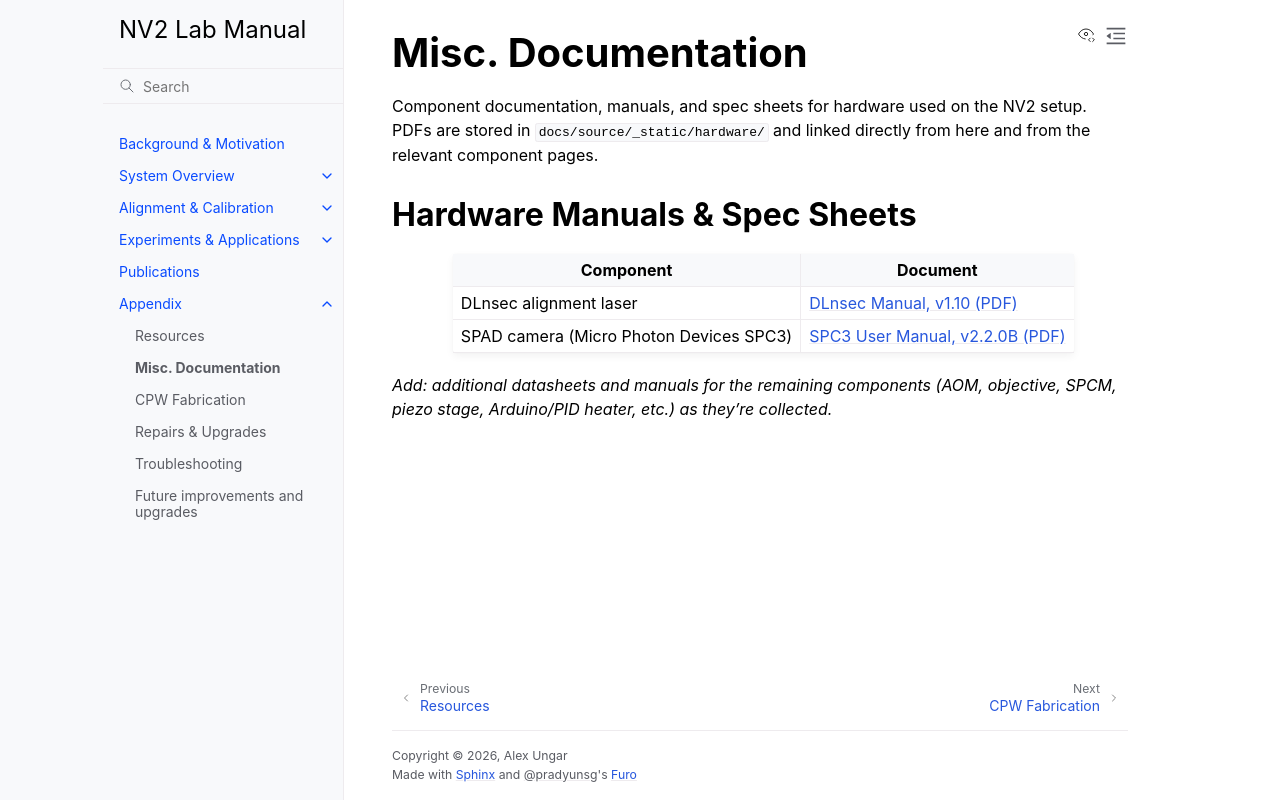

repository: qeg-ungar/nv2-docs · page: appendix/documentations.html · generator: sphinx

# Misc. Documentation

Component documentation, manuals, and spec sheets for hardware used on the NV2 setup. PDFs are
stored in `docs/source/_static/hardware/` and linked directly from here and from the relevant
component pages.

## Hardware Manuals & Spec Sheets

| Component | Document |
|---|---|
| DLnsec alignment laser | <a href="../_static/hardware/DLnsec_manual_V1.10.pdf" target="_blank" rel="noopener">DLnsec Manual, v1.10 (PDF)</a> |
| SPAD camera (Micro Photon Devices SPC3) | <a href="../_static/hardware/SPC3_user_manual_2.2.0B.pdf" target="_blank" rel="noopener">SPC3 User Manual, v2.2.0B (PDF)</a> |

*Add: additional datasheets and manuals for the remaining components (AOM, objective, SPCM, piezo
stage, Arduino/PID heater, etc.) as they're collected.*
